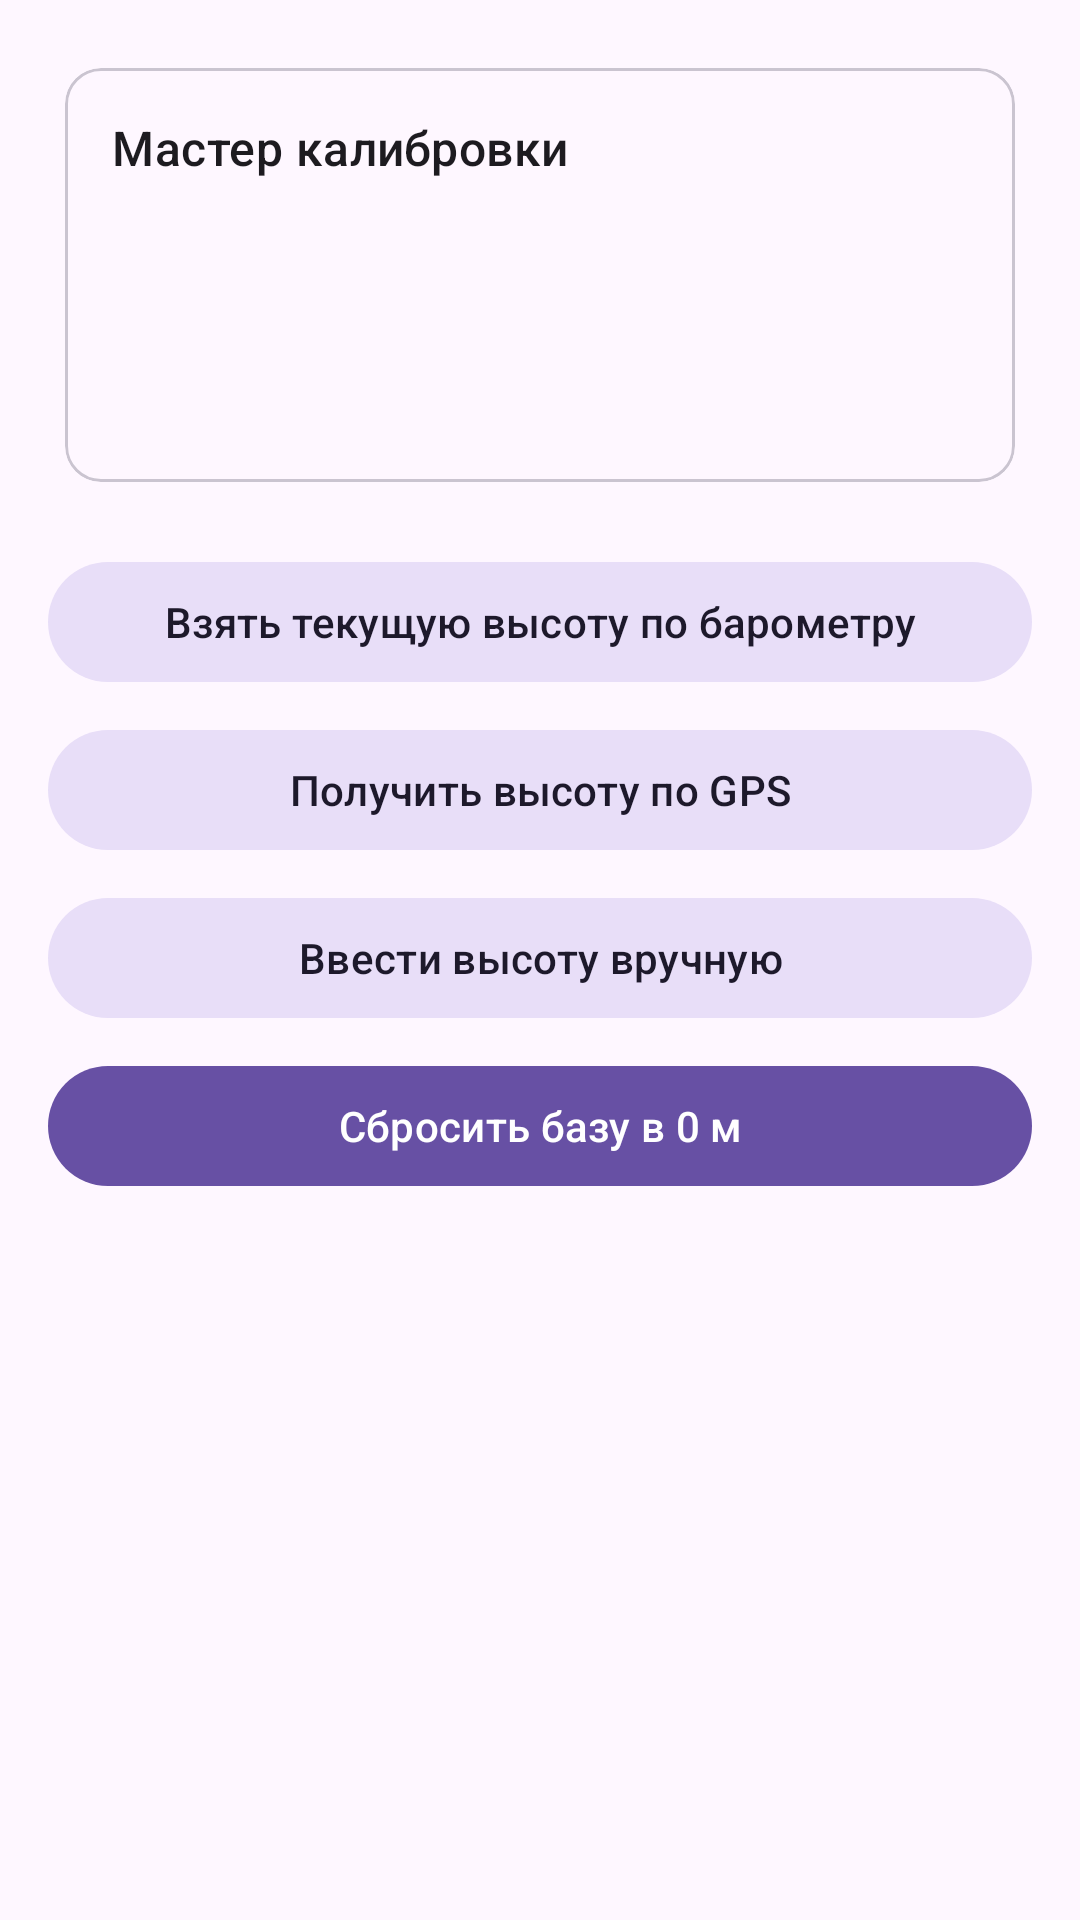

Here is an Android app screen rendered from its layout file. Give the layout XML and the strings, colors and styles it references.
<!-- AndroidManifest.xml: application theme Theme.Barometer -->
<!-- res/layout/activity_calibration_wizard.xml -->
<?xml version="1.0" encoding="utf-8"?>
<ScrollView xmlns:android="http://schemas.android.com/apk/res/android"
    xmlns:app="http://schemas.android.com/apk/res-auto"
    android:layout_width="match_parent"
    android:layout_height="match_parent">

    <LinearLayout
        android:layout_width="match_parent"
        android:layout_height="wrap_content"
        android:orientation="vertical"
        android:padding="16dp">

        <com.google.android.material.card.MaterialCardView
            android:layout_width="match_parent"
            android:layout_height="wrap_content"
            app:cardUseCompatPadding="true"
            app:strokeWidth="1dp"
            app:strokeColor="?attr/colorOutlineVariant">

            <LinearLayout
                android:layout_width="match_parent"
                android:layout_height="wrap_content"
                android:orientation="vertical"
                android:padding="16dp">

                <TextView
                    android:layout_width="wrap_content"
                    android:layout_height="wrap_content"
                    android:text="@string/calibration_title"
                    android:textAppearance="@style/TextAppearance.Material3.TitleMedium" />

                <TextView
                    android:id="@+id/tvCalibrationBaseline"
                    android:layout_width="match_parent"
                    android:layout_height="wrap_content"
                    android:layout_marginTop="12dp" />

                <TextView
                    android:id="@+id/tvCalibrationLastMeasured"
                    android:layout_width="match_parent"
                    android:layout_height="wrap_content"
                    android:layout_marginTop="8dp" />

                <TextView
                    android:id="@+id/tvCalibrationTip"
                    android:layout_width="match_parent"
                    android:layout_height="wrap_content"
                    android:layout_marginTop="8dp" />
            </LinearLayout>
        </com.google.android.material.card.MaterialCardView>

        <com.google.android.material.button.MaterialButton
            android:id="@+id/btnCalibrationBarometer"
            style="@style/Widget.Material3.Button.TonalButton"
            android:layout_width="match_parent"
            android:layout_height="wrap_content"
            android:layout_marginTop="16dp"
            android:text="@string/calibration_action_barometer" />

        <com.google.android.material.button.MaterialButton
            android:id="@+id/btnCalibrationGps"
            style="@style/Widget.Material3.Button.TonalButton"
            android:layout_width="match_parent"
            android:layout_height="wrap_content"
            android:layout_marginTop="8dp"
            android:text="@string/calibration_action_gps" />

        <com.google.android.material.button.MaterialButton
            android:id="@+id/btnCalibrationManual"
            style="@style/Widget.Material3.Button.TonalButton"
            android:layout_width="match_parent"
            android:layout_height="wrap_content"
            android:layout_marginTop="8dp"
            android:text="@string/calibration_action_manual" />

        <com.google.android.material.button.MaterialButton
            android:id="@+id/btnCalibrationReset"
            android:layout_width="match_parent"
            android:layout_height="wrap_content"
            android:layout_marginTop="8dp"
            android:text="@string/calibration_action_reset" />
    </LinearLayout>
</ScrollView>
<!-- resources referenced by this layout -->
<resources>
  <string name="calibration_action_barometer">Взять текущую высоту по барометру</string>
  <string name="calibration_action_gps">Получить высоту по GPS</string>
  <string name="calibration_action_manual">Ввести высоту вручную</string>
  <string name="calibration_action_reset">Сбросить базу в 0 м</string>
  <string name="calibration_title">Мастер калибровки</string>
  <style name="Theme.Barometer" parent="Theme.Material3.DayNight.NoActionBar">
          <item name="android:statusBarColor">@android:color/transparent</item>
          <item name="android:navigationBarColor">?attr/colorSurface</item>
      </style>
</resources>
